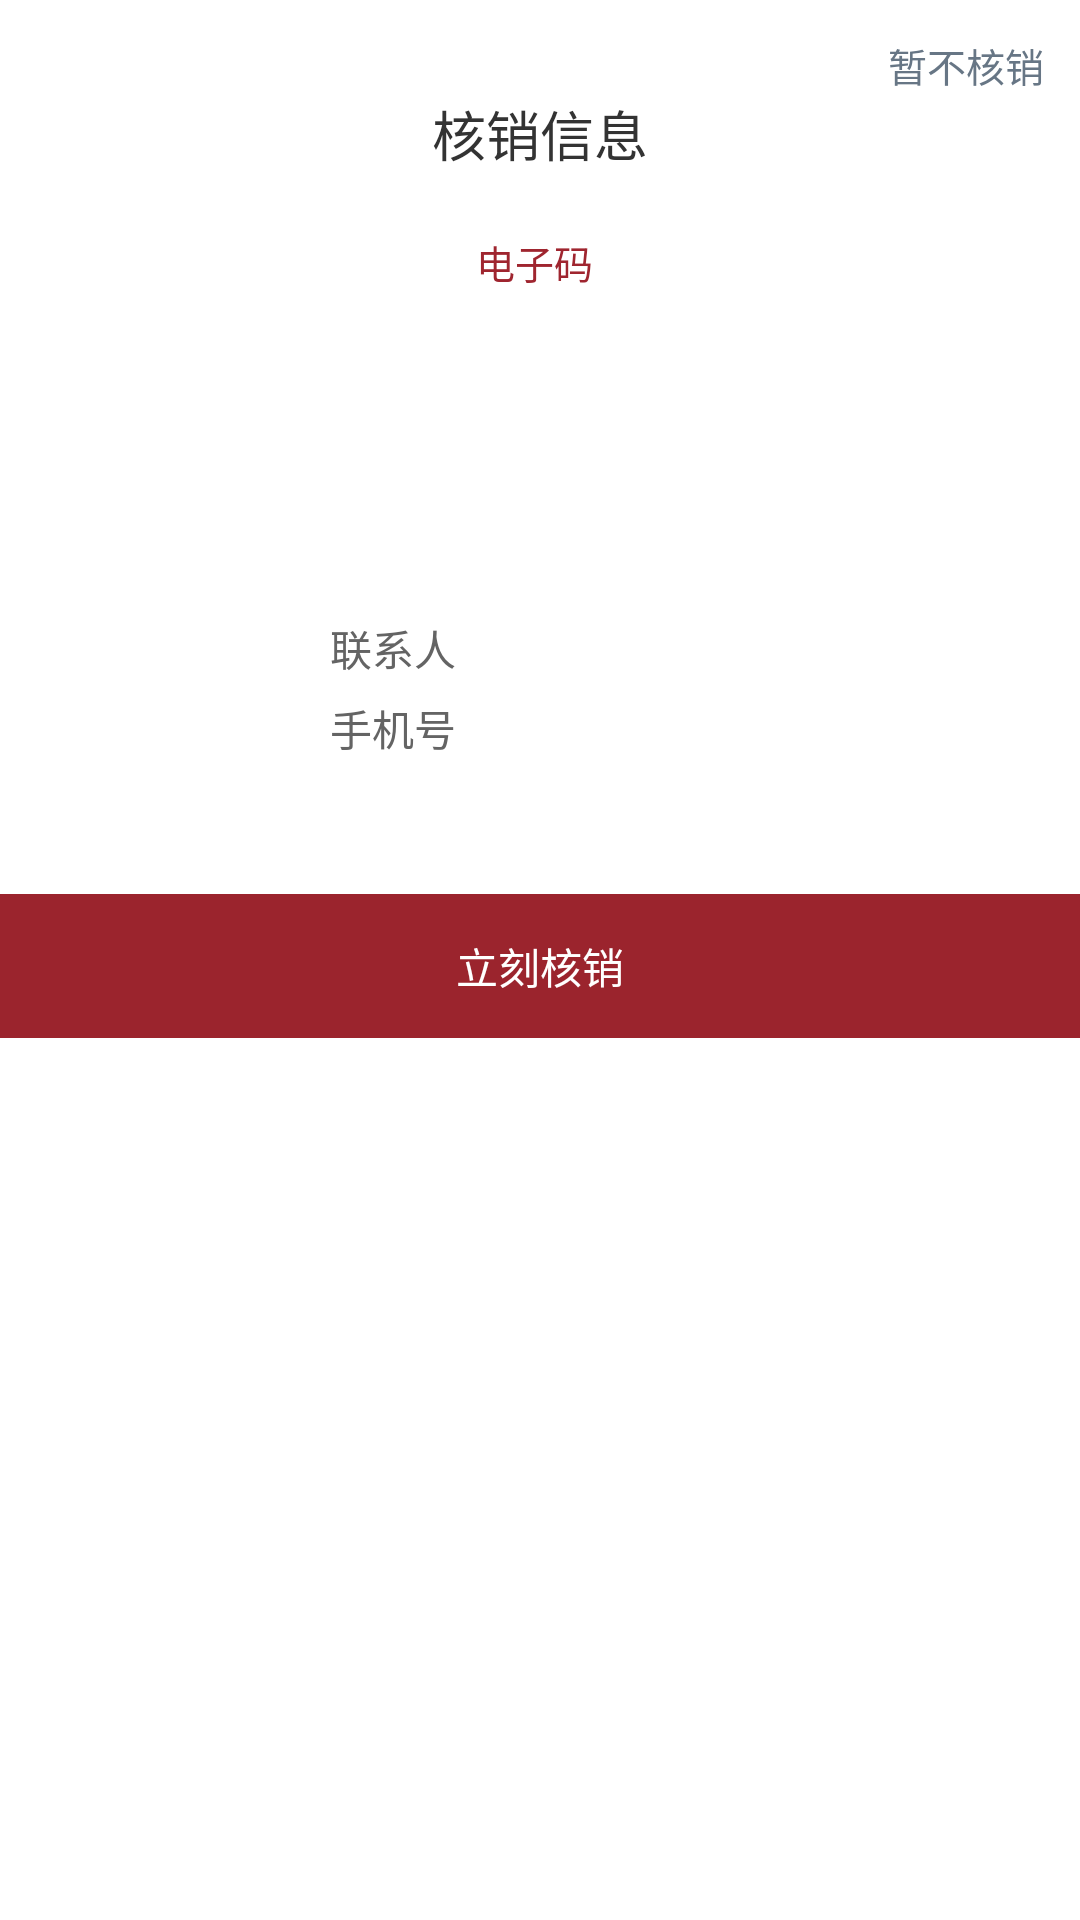

Write the Android layout XML for this screen, with the resource values it uses.
<!-- AndroidManifest.xml: application theme AppTheme -->
<!-- res/layout/activity_writeoff_info.xml -->
<?xml version="1.0" encoding="utf-8"?>
<LinearLayout xmlns:android="http://schemas.android.com/apk/res/android"
    xmlns:app="http://schemas.android.com/apk/res-auto"
    xmlns:tools="http://schemas.android.com/tools"
    android:layout_width="match_parent"
    android:layout_height="match_parent"
    android:orientation="vertical"
    android:background="#FFFFFF"
    tools:context="com.jingna.checklistapp.page.WriteoffInfoActivity">
<TextView
    android:id="@+id/tv_cancel"
    android:layout_width="wrap_content"
    android:layout_height="wrap_content"
    android:text="暂不核销"
    android:textColor="#677685"
    android:textSize="13sp"
    android:layout_gravity="right"
    android:layout_marginTop="12dp"
    android:layout_marginRight="12dp"
    />
    <TextView
        android:layout_width="wrap_content"
        android:layout_height="wrap_content"
        android:text="核销信息"
        android:textColor="#333333"
        android:textSize="18sp"
        android:layout_gravity="center"
        />
    <TextView
        android:id="@+id/tv_order"
        android:layout_width="wrap_content"
        android:layout_marginTop="20dp"
        android:layout_height="wrap_content"
        android:text="电子码 "
        android:textColor="#9F252F"
        android:textSize="13sp"
        android:layout_gravity="center"
        />
    <TextView
        android:id="@+id/tv_title"
        android:layout_width="wrap_content"
        android:layout_marginTop="10dp"
        android:layout_height="wrap_content"
        android:text=""
        android:textColor="#677685"
        android:textSize="18sp"
        android:layout_gravity="center"
        />
    <TextView
        android:id="@+id/tv_price"
        android:layout_width="wrap_content"
        android:layout_marginTop="10dp"
        android:layout_height="wrap_content"
        android:text=""
        android:textColor="#677685"
        android:textSize="18sp"
        android:layout_gravity="center"
        />
    <LinearLayout
        android:layout_width="wrap_content"
        android:layout_height="wrap_content"
        android:orientation="horizontal"
        android:layout_marginLeft="110dp"
        android:layout_marginTop="40dp"
        >
        <TextView
            android:layout_width="wrap_content"
            android:layout_height="wrap_content"
            android:text="联系人"
            android:textColor="#646464"
            android:textSize="14sp"
            />
        <TextView
            android:id="@+id/tv_lxr"
            android:layout_width="wrap_content"
            android:layout_height="wrap_content"
            android:layout_marginLeft="15dp"
            android:text=""
            android:textColor="#646464"
            android:textSize="14sp"
            />
    </LinearLayout>
    <LinearLayout
        android:layout_width="wrap_content"
        android:layout_height="wrap_content"
        android:orientation="horizontal"
        android:layout_marginLeft="110dp"
        android:layout_marginTop="6dp"
        >
        <TextView
            android:layout_width="wrap_content"
            android:layout_height="wrap_content"
            android:text="手机号"
            android:textColor="#646464"
            android:textSize="14sp"
            />
        <TextView
            android:id="@+id/tv_tel"
            android:layout_width="wrap_content"
            android:layout_height="wrap_content"
            android:layout_marginLeft="15dp"
            android:text=""
            android:textColor="#646464"
            android:textSize="14sp"
            />
    </LinearLayout>
    <RelativeLayout
        android:layout_width="match_parent"
        android:layout_height="wrap_content"
        android:layout_marginTop="45dp"
        >
        <Button
            android:id="@+id/btn_sub"
            android:layout_width="match_parent"
            android:layout_height="wrap_content"
            android:background="#9B242D"
            android:text="立刻核销"
            android:textColor="#FFFFFF"
            />
    </RelativeLayout>
</LinearLayout>
<!-- resources referenced by this layout -->
<resources>
  <style name="AppTheme" parent="Theme.AppCompat.Light.NoActionBar">
          
          <item name="colorPrimary">@color/theme</item>
          <item name="colorPrimaryDark">@color/theme</item>
          <item name="colorAccent">@color/theme</item>
      </style>
  <color name="theme">#23C1C7</color>
</resources>
